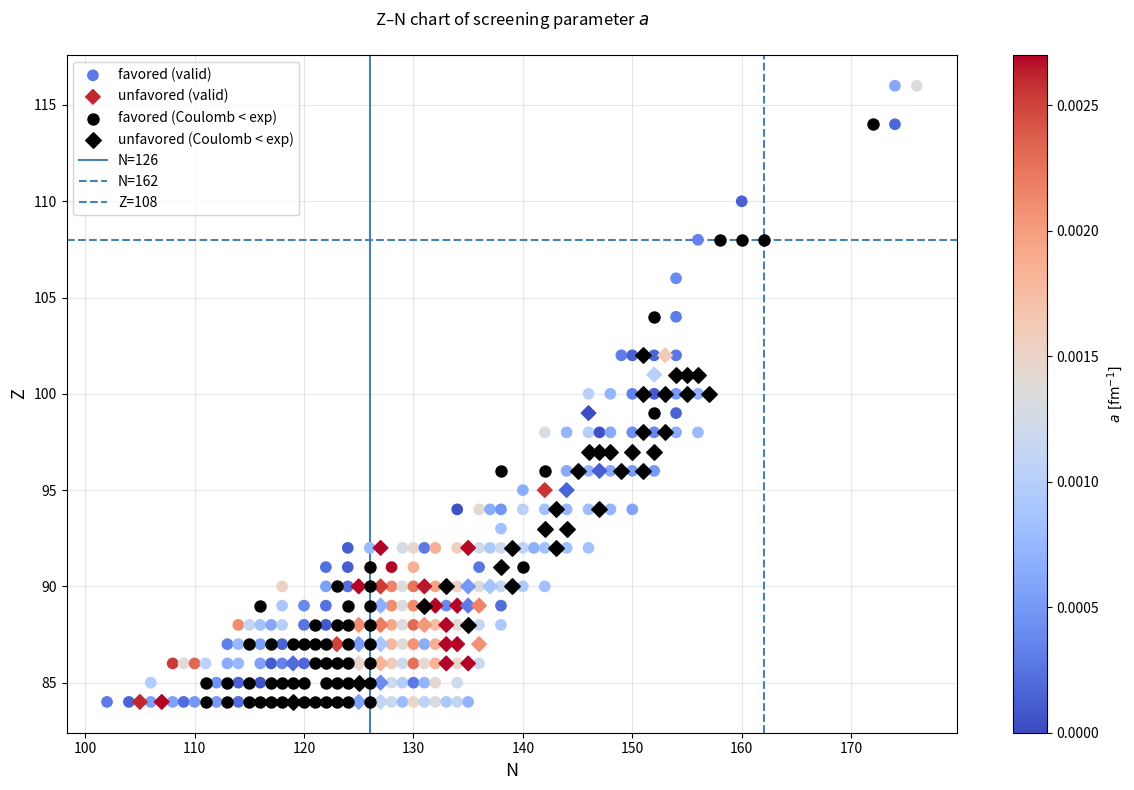
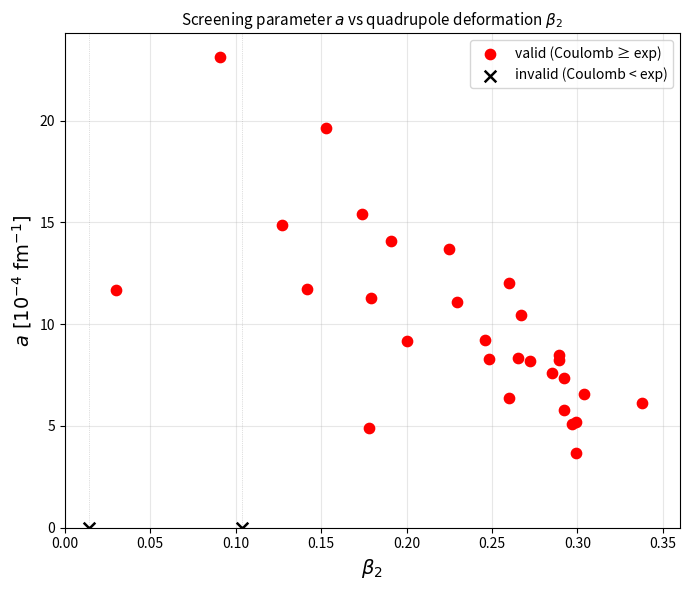

Write Python code to recreate these figures, in order.
"""
Master Thesis:
Numerical Study of the Hulthén Model for Alpha Decay

Author:
Othmane Samodi

Purpose:
Extract screening parameters for nuclei satisfying
the Coulomb validity criterion.

This script:
- Applies the Coulomb validity criterion.
- Solves T_theoretical(a) = T_experimental.
- Generates Z-N maps of valid nuclei.
- Produces correlations between a and nuclear deformation β2.

Date:
2026
"""

import numpy as np
import matplotlib.pyplot as plt
from scipy.optimize import brentq, minimize_scalar
from collections import defaultdict

# ─── Physical constants ───────────────────────────────────────────────────────
HBAR_C    = 197.3269804
EP2       = 1.43996
M_NUCLEON = 931.494

def nuclear_radius(A):
    return 1.28*A**(1/3) - 0.76 + 0.8*A**(-1/3)

def reduced_mass(A1, A_alpha=4):
    return M_NUCLEON * A_alpha * A1 / (A1 + A_alpha)

def bessel_zero(l):
    zeros = {0: np.pi, 1: 4.493409, 2: 5.763459,
             3: 6.987932, 4: 8.182561, 5: 9.355812}
    return zeros.get(l, np.pi * (l + 1))

# ─── Hulthén ──────────────────────────────────────────────────────────────────
def V0_V1(a, Z1, l, mu):
    V0 = 2 * a * EP2 * Z1
    V1 = (a**2 * HBAR_C**2 * (l + 0.5)**2) / (2 * mu)
    return V0, V1

def stable_inv_expm1(a, r):
    z = a * r
    if abs(z) < 1e-8:
        return (1.0/z) - 0.5 + (z/12.0) - (z**3/720.0) + (z**5/30240.0)
    return 1.0 / np.expm1(z)

def barrier_exit_radius(a, Z1, l, mu, Qa):
    V0, V1 = V0_V1(a, Z1, l, mu)
    disc   = np.sqrt(V0**2 + 4*V1*Qa)
    return (1.0/a) * np.log(2*V1/(disc - V0) + 1.0)

def I1(r, a, V0, V1, Qa):
    x = stable_inv_expm1(a, r)
    val = (V1*x + V0)*x - Qa
    term1 = -np.sqrt(max(val, 0))
    Qa_over_x = Qa / x if x > 1e-300 else 0.0
    arg_asin = np.clip((V0 - 2*Qa_over_x) / np.sqrt(4*Qa*V1 + V0**2 + 1e-300), -1.0, 1.0)
    term2 = np.sqrt(Qa) * np.arcsin(arg_asin)
    inner = 2*np.sqrt(max(V1,0))*np.sqrt(max(val,0)) + V0 + 2*V1*x
    term3 = -(V0/(2*np.sqrt(max(V1,1e-25)))) * np.log(max(inner, 1e-300))
    
    return term1 + term2 + term3

def I2(r, a, V0, V1, Qa):
    U0 = V0 - 2*V1
    U1 = Qa + V0 - V1
    x = stable_inv_expm1(a, r)
    y = x + 1.0
    disc = (V1*y + U0)*y - U1
    term1 = np.sqrt(max(disc, 0))
    denom_atan = 2*np.sqrt(max(U1,1e-25)) * np.sqrt(max(disc,1e-300))
    arg_atan = (y*U0 - 2*U1) / denom_atan if denom_atan != 0 else 0.0
    term2 = -np.sqrt(max(U1,0)) * np.arctan(arg_atan)
    inner = 2*np.sqrt(max(V1,0))*np.sqrt(max(disc,0)) + U0 + 2*V1*y
    term3 = (U0/(2*np.sqrt(max(V1,1e-25)))) * np.log(max(abs(inner),1e-300))
    
    return term1 + term2 + term3

def barrier_integral(Rt, Rout, a, V0, V1, Qa):
    F = lambda rv: (1.0/a)*(I1(rv,a,V0,V1,Qa)+I2(rv,a,V0,V1,Qa))
    return F(Rout) - F(Rt)

def half_life_hulthen(A_parent, Z_parent, Qa, a, l=0, h=0):
    A1=A_parent-4; Rt=nuclear_radius(A1)+nuclear_radius(4)
    mu=reduced_mass(A1); xl=bessel_zero(l); Z1=Z_parent-2
    nu=(xl*HBAR_C*3e23)/(2.0*mu*Rt**2)
    V0,V1=V0_V1(a,Z1,l,mu)
    Rout=barrier_exit_radius(a,Z1,l,mu,Qa)
    I_val=barrier_integral(Rt,Rout,a,V0,V1,Qa)
    ln_P=-(2.0/HBAR_C)*np.sqrt(2.0*mu)*I_val
    return np.log10(np.log(2))+h-np.log10(nu)-(ln_P/np.log(10))

# ─── Coulomb ──────────────────────────────────────────────────────────────────
def coulomb_exit_radius(Z1, l, mu, Qa):
    A_c=2.0*EP2*Z1; B_c=(HBAR_C**2*(l+0.5)**2)/(2.0*mu)
    return (A_c+np.sqrt(A_c**2+4*Qa*B_c))/(2*Qa)

def coulomb_wkb_integral(Rt, Rout, Z1, l, mu, Qa):
    A_c=2.0*EP2*Z1; B_c=(HBAR_C**2*(l+0.5)**2)/(2.0*mu)
    if l==0:
        u=np.clip(Rt/(A_c/Qa),0,1)
        return (A_c/np.sqrt(Qa))*(np.arccos(np.sqrt(u))-np.sqrt(u*(1-u)))
    pts,wts=np.polynomial.legendre.leggauss(500)
    mid=0.5*(Rout+Rt); half=0.5*(Rout-Rt); rs=mid+half*pts
    vals=np.array([np.sqrt(max(A_c/r+B_c/r**2-Qa,0)) for r in rs])
    return half*np.dot(wts,vals)

def half_life_coulomb(A_parent, Z_parent, Qa, l=0, h=0):
    A1=A_parent-4; Rt=nuclear_radius(A1)+nuclear_radius(4)
    mu=reduced_mass(A1); xl=bessel_zero(l); Z1=Z_parent-2
    nu=(xl*HBAR_C*3e23)/(2.0*mu*Rt**2)
    Rout=coulomb_exit_radius(Z1,l,mu,Qa)
    if Rout<=Rt: return np.nan
    I_val=coulomb_wkb_integral(Rt,Rout,Z1,l,mu,Qa)
    ln_P=-(2.0/HBAR_C)*np.sqrt(2.0*mu)*I_val
    return np.log10(np.log(2))+h-np.log10(nu)-(ln_P/np.log(10))

h_unfav = {"eo": 2.0119, "oe": 1.6182, "oo": 1.8394}

all_nuclei = {

84: {
    "nuclei": [
        (186,84,8.501,"ee",0,0),(188,84,8.082,"ee",0,0),(189,84,7.701,"eo",2,h_unfav["eo"]),
        (190,84,7.693,"ee",0,0),(191,84,7.501,"eo",5,h_unfav["eo"]),(192,84,7.320,"ee",0,0),
        (193,84,7.094,"eo",0,0),(194,84,6.987,"ee",0,0),(195,84,6.749,"eo",0,0),
        (196,84,6.658,"ee",0,0),(197,84,6.412,"eo",0,0),(198,84,6.309,"ee",0,0),
        (199,84,6.074,"eo",0,0),(200,84,5.981,"ee",0,0),(201,84,5.798,"eo",0,0),
        (202,84,5.701,"ee",0,0),(203,84,5.496,"eo",2,h_unfav["eo"]),(204,84,5.484,"ee",0,0),
        (205,84,5.325,"eo",0,0),(206,84,5.327,"ee",0,0),(207,84,5.215,"eo",0,0),
        (208,84,5.215,"ee",0,0),(209,84,4.979,"eo",2,h_unfav["eo"]),(210,84,5.407,"ee",0,0),
        (211,84,7.594,"eo",5,h_unfav["eo"]),(212,84,8.954,"ee",0,0),(213,84,8.536,"eo",0,0),
        (214,84,7.833,"ee",0,0),(215,84,7.526,"eo",0,0),(216,84,6.906,"ee",0,0),
        (217,84,6.662,"eo",0,0),(218,84,6.114,"ee",0,0),(219,84,5.910,"eo",0,0),
    ],
    "exp": {
        186:-4.698970004336, 188:-3.5686,          189:-1.3590,
        190:-2.6108,         191:-0.8268,           192:-1.4921,
        193:-0.6090,         194:-0.3752,           195: 0.6928,
        196: 0.7767,         197: 2.0889,           198: 2.2677,
        199: 3.6434,         200: 3.7857,           201: 4.9097,
        202: 5.3782,         203: 8.3014,           204: 6.2745,
        205: 7.2070,         206: 7.1445,           207: 7.9975,
        208: 7.9609,         209:10.4351,           210: 7.0776,
        211:-0.2831,         212:-6.5302,           213:-5.4311,
        214:-3.7865,         215:-2.7493,           216:-0.8416,
        217: 0.1956,         218: 2.2690,           219: 3.3420,
    },
},

85: {
    "nuclei": [
        (191,85,7.820,"oe",0,0),(196,85,7.198,"oo",0,0),(197,85,7.104,"oe",0,0),
        (198,85,6.889,"oo",0,0),(199,85,6.777,"oe",0,0),(200,85,6.596,"oo",0,0),
        (201,85,6.473,"oe",0,0),(202,85,6.353,"oo",0,0),(203,85,6.210,"oe",0,0),
        (204,85,6.070,"oo",0,0),(205,85,6.019,"oe",0,0),(207,85,5.872,"oe",0,0),
        (208,85,5.751,"oo",0,0),(209,85,5.757,"oe",0,0),(210,85,5.631,"oo",2,h_unfav["oo"]),
        (211,85,5.982,"oe",0,0),(212,85,7.817,"oo",5,h_unfav["oo"]),(213,85,9.254,"oe",0,0),
        (214,85,8.987,"oo",0,0),(215,85,8.178,"oe",0,0),(216,85,7.950,"oo",0,0),
        (217,85,7.201,"oe",0,0),(219,85,6.324,"oe",0,0),
    ],
    "exp": {
        191:-2.7696, 196:-0.4127, 197:-0.4018, 198: 0.6955, 199: 0.8762,
        200: 1.9175, 201: 2.0678, 202: 2.6805, 203: 3.1560, 204: 4.1509,
        205: 4.2079, 207: 4.8793, 208: 6.0281, 209: 5.6670, 210: 7.7405,
        211: 4.7931, 212:-0.5031, 213:-6.9066, 214:-6.2534, 215:-4.0000,
        216:-3.5229, 217:-1.4949, 219: 1.7768,
    },
},

86: {
    "nuclei": [
        (194,86,7.862,"ee",0,0),(195,86,7.690,"eo",0,0),(196,86,7.617,"ee",0,0),
        (197,86,7.411,"eo",0,0),(199,86,7.140,"eo",0,0),(200,86,7.043,"ee",0,0),
        (202,86,6.774,"ee",0,0),(203,86,6.630,"eo",0,0),(204,86,6.547,"ee",0,0),
        (205,86,6.387,"eo",2,h_unfav["eo"]),(206,86,6.384,"ee",0,0),(207,86,6.251,"eo",0,0),
        (208,86,6.261,"ee",0,0),(209,86,6.155,"eo",0,0),(210,86,6.159,"ee",0,0),
        (211,86,5.965,"eo",2,h_unfav["eo"]),(212,86,6.385,"ee",0,0),
        (213,86,8.244,"eo",5,h_unfav["eo"]),(214,86,9.208,"ee",0,0),
        (215,86,8.839,"eo",0,0),(216,86,8.197,"ee",0,0),(217,86,7.887,"eo",0,0),
        (218,86,7.263,"ee",0,0),(219,86,6.946,"eo",2,h_unfav["eo"]),
        (220,86,6.405,"ee",0,0),(221,86,6.148,"eo",2,h_unfav["eo"]),
        (222,86,5.590,"ee",0,0),
    ],
    "exp": {
        194:-3.1079, 195:-2.2218, 196:-2.3565, 197:-1.2596, 199:-0.2291,
        200: 0.0453, 202: 1.0667, 203: 1.8239, 204: 2.0124, 205: 4.6990,
        206: 2.7391, 207: 3.4220, 208: 3.3722, 209: 4.0071, 210: 3.9577,
        211: 5.7521, 212: 3.1565, 213:-1.7022, 214:-6.5867, 215:-5.6383,
        216:-4.3468, 217:-3.2291, 218:-1.4717, 219: 0.6979, 220: 1.7451,
        221: 3.9786, 222: 5.5188,
    },
},

87: {
    "nuclei": [
        (200,87,7.621,"oo",0,0),(201,87,7.516,"oe",0,0),(202,87,7.389,"oo",0,0),
        (203,87,7.260,"oe",0,0),(204,87,7.170,"oo",0,0),(205,87,7.054,"oe",0,0),
        (206,87,6.923,"oo",0,0),(207,87,6.900,"oe",0,0),(208,87,6.772,"oo",0,0),
        (209,87,6.778,"oe",0,0),(210,87,6.671,"oo",2,h_unfav["oo"]),
        (211,87,6.663,"oe",0,0),(212,87,6.528,"oo",2,h_unfav["oo"]),
        (213,87,6.904,"oe",0,0),(214,87,8.589,"oo",5,h_unfav["oo"]),
        (215,87,9.540,"oe",0,0),(216,87,9.174,"oo",0,0),(217,87,8.469,"oe",0,0),
        (218,87,8.013,"oo",0,0),(219,87,7.448,"oe",0,0),
        (220,87,6.800,"oo",1,h_unfav["oo"]),(221,87,6.457,"oe",2,h_unfav["oe"]),
        (223,87,5.561,"oe",4,h_unfav["oe"]),
    ],
    "exp": {
        200:-1.3098, 201:-1.1612, 202:-0.4295, 203:-0.2604, 204: 0.3464,
        205: 0.5966, 206: 1.2596, 207: 1.1923, 208: 1.8222, 209: 1.7539,
        210: 2.6509, 211: 2.3664, 212: 4.1060, 213: 1.5415, 214:-2.1379,
        215:-7.0655, 216:-6.1549, 217:-4.6576, 218:-2.9586, 219:-1.6990,
        220: 1.6197, 221: 2.5386, 223: 7.5185,
    },
},

88: {
    "nuclei": [
        (202,88,7.880,"ee",0,0),
        (203,88,7.730,"eo",0,0),
        (204,88,7.637,"ee",0,0),
        (205,88,7.486,"eo",0,0),
        (206,88,7.415,"ee",0,0),
        (208,88,7.273,"ee",0,0),
        (209,88,7.143,"eo",0,0),
        (210,88,7.151,"ee",0,0),
        (211,88,7.043,"eo",0,0),
        (212,88,7.032,"ee",0,0),
        (213,88,6.862,"eo",2,h_unfav["eo"]),
        (214,88,7.273,"ee",0,0),
        (215,88,8.864,"eo",5,h_unfav["eo"]),
        (216,88,9.526,"ee",0,0),
        (217,88,9.161,"eo",0,0),
        (218,88,8.540,"ee",0,0),
        (219,88,8.138,"eo",2,h_unfav["eo"]),
        (220,88,7.592,"ee",0,0),
        (221,88,6.880,"eo",2,h_unfav["eo"]),
        (222,88,6.678,"ee",0,0),
        (223,88,5.978,"eo",2,h_unfav["eo"]),
        (224,88,5.788,"ee",0,0),
        (226,88,4.870,"ee",0,0),
    ],
    "exp": {
        202: -2.4202, 203:-1.6198, 204:-1.2441, 205:-0.6778, 206:-0.6234, 208: 0.1335,
        209: 0.6812, 210: 0.6085, 211: 1.1452, 212: 1.1844, 213: 2.6578,
        214: 0.3909, 215:-2.7620, 216:-6.7645, 217:-5.7959, 218:-4.5865,
        219:-1.4844, 220:-1.7447, 221: 1.9420, 222: 1.5400, 223: 7.9948,
        224: 5.4999, 226:10.7037,
    },
},

89: {
    "nuclei": [
        (205,89,8.090,"oe",0,0),(207,89,7.840,"oe",0,0),(209,89,7.730,"oe",0,0),
        (211,89,7.620,"oe",0,0),(213,89,7.501,"oe",0,0),(215,89,7.746,"oe",0,0),
        (216,89,9.235,"oo",5,h_unfav["oo"]),(217,89,9.832,"oe",0,0),
        (218,89,9.380,"oo",0,0),(219,89,8.830,"oe",0,0),
        (220,89,8.348,"oo",2,h_unfav["oo"]),(221,89,7.780,"oe",4,h_unfav["oe"]),
        (222,89,7.137,"oo",0,0),(223,89,6.783,"oe",2,h_unfav["oe"]),
        (224,89,6.327,"oo",1,h_unfav["oo"]),(225,89,5.935,"oe",2,h_unfav["oe"]),
        (227,89,5.042,"oe",0,0),
    ],
    "exp": {
        205:-1.6990, 207:-1.5686, 209:-1.0605, 211:-0.6778, 213:-0.1319,
        215:-0.7696, 216:-3.0332, 217:-7.1612, 218:-5.9872, 219:-4.9281,
        220:-0.1871, 221:-1.1413, 222: 0.7210, 223: 2.1045, 224: 5.7216,
        225: 6.2314, 227:10.6968,
    },
},

90: {
    "nuclei": [
        (208,90,8.200,"ee",0,0), (212,90,7.958,"ee",0,0),(213,90,7.837,"eo",0,0),(214,90,7.827,"ee",0,0),
        (215,90,7.665,"eo",2,h_unfav["eo"]),(216,90,8.072,"ee",0,0),
        (217,90,9.435,"eo",5,h_unfav["eo"]),(218,90,9.849,"ee",0,0),
        (219,90,9.510,"eo",0,0),(220,90,8.973,"ee",0,0),
        (221,90,8.626,"eo",2,h_unfav["eo"]),(222,90,8.127,"ee",0,0),
        (223,90,7.567,"eo",2,h_unfav["eo"]),(224,90,7.298,"ee",0,0),
        (225,90,6.920,"eo",2,h_unfav["eo"]),(226,90,6.452,"ee",0,0),
        (227,90,6.146,"eo",2,h_unfav["eo"]),(228,90,5.520,"ee",0,0),
        (229,90,5.168,"eo",2,h_unfav["eo"]),(230,90,4.770,"ee",0,0),
        (232,90,4.081,"ee",0,0),
    ],
    "exp": {
        208: -2.5086, 212:-1.4989, 213:-0.8416, 214:-1.0000, 215: 0.4771, 216:-1.5850,
        217:-3.5850, 218:-6.9136, 219:-5.9788, 220:-4.9991, 221:-2.3261,
        222:-2.7069, 223: 1.7782, 224: 0.0212, 225: 3.8102, 226: 3.2656,
        227: 6.8241, 228: 7.7804, 229:14.6655, 230:12.3761, 232:17.6449,
    },
},

91: {
    "nuclei": [
        (213,91,8.384,"oe",0,0),
        (215,91,8.240,"oe",0,0),(217,91,8.489,"oe",0,0),
        (219,91,10.08,"oe",0,0),
        (221,91,9.250,"oe",0,0),(227,91,6.580,"oe",0,0),
        (229,91,5.835,"oe",1,h_unfav["oe"]), (231,91,5.150,"oe",0,0),
    ],
    "exp": {
        213:-2.2757, 215:-1.8539, 217:-2.4202,
        219:-7.2757, 221:-5.2291,227: 3.7309, 228: 8.5453, 
        229:10.0334, 231: 12.014150769062,
    },
},

92: {
    "nuclei": [
        (216,92,8.531,"ee",0,0),(218,92,8.775,"ee",0,0),
        (219,92,9.940,"eo",5,h_unfav["eo"]),(221,92,9.890,"eo",0,0),
        (222,92,9.480,"ee",0,0),(223,92,9.158,"eo",0,0),(224,92,8.633,"ee",0,0),
        (226,92,7.701,"ee",0,0),(227,92,7.211,"eo",2,h_unfav["eo"]),
        (228,92,6.800,"ee",0,0),(229,92,6.475,"eo",0,0),(230,92,5.993,"ee",0,0),
        (231,92,5.576,"eo",3,h_unfav["eo"]),(232,92,5.414,"ee",0,0),
        (233,92,4.909,"eo",0,0),(234,92,4.858,"ee",0,0),
        (235,92,4.678,"eo",1,h_unfav["eo"]),(236,92,4.573,"ee",0,0),
        (238,92,4.270,"ee",0,0),
    ],
    "exp": {
        216:-2.3468, 218:-3.2924, 219:-4.2218, 221:-6.1805, 222:-5.3279,
        223:-4.2076, 224:-3.3873, 226:-0.5719, 227: 2.5185, 228: 2.7591,
        229: 4.2405, 230: 6.2546, 231:12.1126, 232: 9.3370, 233:12.7007,
        234:12.8889, 235:17.6678, 236:14.8684, 238:17.1489,
    },
},

93: {
    "nuclei": [
        (231,93,6.370,"oe",0,0),
        (235,93,5.1938,"oe",1 ,h_unfav["oe"]),
        (237,93,4.9573,"oe",1 ,h_unfav["oe"]),
    ],
    "exp": {
        231: 5.1655, 235: 13.9432, 237: 15.4516,
    },
},

94: {
    "nuclei": [
        (228,94,7.940,"ee",0,0),
        (230,94,7.180,"ee",0,0),
        (231,94,6.839,"eo",0,0),
        (232,94,6.716,"ee",0,0),
        (234,94,6.310,"ee",0,0),
        (236,94,5.867,"ee",0,0),
        (237,94,5.748,"eo",1,h_unfav["eo"]),
        (238,94,5.593,"ee",0,0),
        (240,94,5.256,"ee",0,0),
        (241,94,5.140,"eo",2,h_unfav["eo"]),
        (242,94,4.985,"ee",0,0),
        (244,94,4.666,"ee",0,0),
        
    ],
    "exp": {
        228: 0.0414, 230: 2.0086, 231: 3.7126, 232: 4.2979, 234: 5.7226,
        236: 7.9549, 237: 12.1467, 238: 9.4418, 240: 11.3158, 241: 15.7208,
        242: 13.0705, 244: 15.4089,
    },

},

95: {
    "nuclei": [
        (235,95,6.576,"oe",0,0),
        (237,95,6.200,"oe",1 ,h_unfav["oe"]),
        (239,95,5.922,"oe",1 ,h_unfav["oe"]),
    ],
    "exp": {
        235: 5.1889, 237: 7.2471, 239: 10.1133,
    },
},

96: {
    "nuclei": [
        (234,96,7.365,"ee",0,0),
        (238,96,6.620,"ee",0,0),
        (240,96,6.398,"ee",0,0),
        (241,96,6.185,"eo",3,h_unfav["eo"]),
        (242,96,6.215,"ee",0,0),
        (243,96,6.169,"eo",2,h_unfav["eo"]),
        (244,96,5.902,"ee",0,0),
        (245,96,5.622,"eo",2,h_unfav["eo"]),
        (246,96,5.475,"ee",0,0),
        (247,96,5.354,"eo",1,h_unfav["eo"]),
        (248,96,5.162,"ee",0,0),
        
    ],
    "exp": {
        234: 3.0881, 238: 6.3521, 240: 6.3679, 241: 11.2762,
        242: 7.1483, 243: 9.7106, 244: 8.7567, 245: 13.6608,
        246: 11.1715, 247: 15.5520, 248: 13.07859, 
    },

},

97: {
    "nuclei": [
        (243,97,6.874,"oe",2 ,h_unfav["oe"]),
        (244,97,6.779,"oo",2 ,h_unfav["oo"]),
        (245,97,6.454,"oe",2 ,h_unfav["oe"]),
        (247,97,5.890,"oe",2 ,h_unfav["oe"]),
        (249,97,5.521,"oe",2 ,h_unfav["oe"]),
    ],
    "exp": {
        243: 7.8478, 244: 8.4788, 245: 9.3616, 247: 11.8983, 249: 13.4970,
    },
},

98: {
    "nuclei": [
        (240,98,7.711,"ee",0,0),
        (242,98,7.517,"ee",0,0),
        (244,98,7.329,"ee",0,0),
        (245,98,7.2585,"eo",0,0),
        (246,98,6.862,"ee",0,0),
        (248,98,6.361,"ee",0,0),
        (249,98,6.2933,"eo",1,h_unfav["eo"]),
        (250,98,6.128,"ee",0,0),
        (251,98,6.177,"eo",5,h_unfav["eo"]),
        (252,98,6.217,"ee",0,0),
        (254,98,5.926,"ee",0,0),
    ],
    "exp": {
        240: 1.6053, 242: 2.5355, 244: 3.0681, 245: 3.8349,
        246: 5.10897, 248: 7.4596, 249: 11.6567, 250: 8.6157,
        251: 12.0371, 252: 7.9352, 254: 9.3083,
    },
},

99: {
    "nuclei": [
        (245,99,7.909,"oe",3 ,h_unfav["oe"]),
        (251,99,6.598,"oe",0 ,0),
        (253,99,6.739,"oe",0 ,0),
    ],
    "exp": {
        245: 3.5185, 251: 7.4620, 253: 6.2476,
    },
},

100: {
    "nuclei": [
        (246,100,8.379,"ee",0,0),
        (248,100,7.995,"ee",0,0),
        (250,100,7.557,"ee",0,0),
        (251,100,7.425,"eo",1,h_unfav["eo"]),
        (252,100,7.153,"ee",0,0),
        (253,100,7.198,"eo",5,h_unfav["eo"]),
        (254,100,7.307,"ee",0,0),
        (255,100,7.240,"eo",4,h_unfav["eo"]),
        (256,100,7.027,"ee",0,0),
        (257,100,6.863,"eo",2,h_unfav["eo"]),
    ],
    "exp": {
        246: 0.1875, 248: 1.5378, 250: 3.2695,
        251: 7.8492, 252: 4.9609, 253: 8.2095, 254: 4.0669,
        255: 8.01375, 256: 5.0658, 257: 9.1752,
    },
},

101: {
    "nuclei": [
        (253,101,7.573,"oe",1 ,h_unfav["oe"]),
        (255,101,7.905,"oe",2 ,h_unfav["oe"]),
        (256,101,7.737,"oo",3 ,h_unfav["oo"]),
        (257,101,7.557,"oe",1 ,h_unfav["oe"]),
    ],
    "exp": {
        253: 4.7426, 255: 6.3644, 256: 6.2872, 257: 7.9999,
    },
},

102: {
    "nuclei": [
        (251,102,8.752,"eo",0,0),
        (252,102,8.549,"ee",0,0),
        (253,102,8.415,"eo",2,h_unfav["eo"]),
        (254,102,8.226,"ee",0,0),
        (255,102,8.428,"eo",5,h_unfav["eo"]),
        (256,102,8.582,"ee",0,0),
    ],
    "exp": {
        251: 0.0086, 252: 0.7007, 253: 3.6509, 254: 1.7092,
        255: 2.8474, 256: 0.4638,
    },
},

104: {
    "nuclei": [
        (256,104,8.926,"ee",0,0),
        (258,104,9.196,"ee",0,0),
    ],
    "exp": {
        256: 0.3385, 258: -0.6985,
    },
},

106: {
    "nuclei": [
        (260,106,9.901,"ee",0,0),
    ],
    "exp": {
        260: -2.0043, 
    },
},

108: {
    "nuclei": [
        (264,108,10.591,"ee",0,0),
        (266,108,10.346,"ee",0,0),
        (268,108,9.760,"ee",0,0),
        (270,108,9.070,"ee",0,0),
    ],
    "exp": {
        264: -3.1037, 266:-2.4080, 268: -0.3979, 270: 1.1024,
    },
},

110: {
    "nuclei": [
        (270,110,11.12,"ee",0,0),
    ],
    "exp": {
        270: -3.7212, 
    },
},

114: {
    "nuclei": [
        (286,114,10.36,"ee",0,0),
        (288,114,10.17,"ee",0,0),
    ],
    "exp": {
        286: -0.6953, 288: -0.3979,
    },
},

116: {
    "nuclei": [
        (290,116,11,"ee",0,0),
        (292,116,10.791,"ee",0,0),
    ],
    "exp": {
        290: -2.0809, 292: -1.8927,
    },
},
}

chain_names = {84:"Po",85:"At",86:"Rn",87:"Fr",88:"Ra",89:"Ac",90:"Th",91:"Pa",92:"U",
               93:"Np",94:"Pu",95:"Am",96:"Cm",97:"Bk",98:"Cf",99:"Es",100:"Fm",
               101:"Md",102:"No",104:"Rf",106:"Sg",108:"Hs",110:"Ds",114:"Fl",116:"Lv"}

# ─── Coulomb validity check ──────────────────────────────────────────
print("Checking Coulomb validity and solving for individual a ...")

records = []   

for Z_key, chain in all_nuclei.items():
    exp_data = chain["exp"]
    for entry in chain["nuclei"]:
        A, Z, Qa, pairing, l, h = entry
        if A not in exp_data:
            continue
        logT_exp = exp_data[A]
        N = A - Z

        logT_C = half_life_coulomb(A, Z, Qa, l, h)
        valid  = (not np.isnan(logT_C)) and (logT_C >= logT_exp)

        a_opt   = np.nan
        solved  = False

        if valid:
            def residual(a):
                return half_life_hulthen(A, Z, Qa, a, l, h) - logT_exp
            try:
                a_opt  = brentq(residual, 1e-12, 1e-2, xtol=1e-25, maxiter=1000)
                solved = True
            except Exception:
                res    = minimize_scalar(lambda a: abs(residual(a)),
                                        bounds=(1e-12, 1e-2), method='bounded',
                                        options={'xatol': 1e-25})
                a_opt  = res.x
                solved = False

        records.append({
            "A": A, "Z": Z, "N": N, "Qa": Qa,
            "pairing": pairing, "l": l, "h": h,
            "logT_exp": logT_exp, "logT_C": logT_C,
            "valid": valid, "a_opt": a_opt, "solved": solved,
        })
        status = ("valid  | a={:.3e}".format(a_opt)) if valid else "INVALID (Coulomb < exp)"
        print(f"  A={A:3d} Z={Z} N={N:3d}  {status}")

# ─── Fig 3 — Z-N chart of screening parameter a ──────────────────────────────
fig, ax = plt.subplots(figsize=(12, 8))

vmin, vmax = 0, 27e-4


valid_fav   = [r for r in records if r["valid"] and r["l"] == 0]
valid_unfav = [r for r in records if r["valid"] and r["l"] >  0]

invalid_fav   = [r for r in records if not r["valid"] and r["l"] == 0]
invalid_unfav = [r for r in records if not r["valid"] and r["l"] >  0]

def scatter_valid(ax, recs, marker, label):
    if not recs:
        return None
    sc = ax.scatter(
        [r["N"] for r in recs], [r["Z"] for r in recs],
        c=[r["a_opt"] for r in recs],
        cmap='coolwarm', marker=marker,
        vmin=vmin, vmax=vmax, s=55, zorder=3, label=label)
    return sc

def scatter_invalid(ax, recs, marker, label):
    if not recs:
        return
    ax.scatter(
        [r["N"] for r in recs], [r["Z"] for r in recs],
        marker=marker, facecolors='black', edgecolors='black',
        linewidths=1.2, s=60, zorder=4, label=label)

sc = scatter_valid(ax, valid_fav,   'o', 'favored (valid)')
scatter_valid(ax, valid_unfav, 'D', 'unfavored (valid)')
scatter_invalid(ax, invalid_fav,   'o', 'favored (Coulomb < exp)')
scatter_invalid(ax, invalid_unfav, 'D', 'unfavored (Coulomb < exp)')

if sc:
    plt.colorbar(sc, ax=ax, label=r'$a\ [\mathrm{fm}^{-1}]$')

ax.axvline(x=126, color='steelblue', lw=1.5, ls='-',  label='N=126')
ax.axvline(x=162, color='steelblue', lw=1.5, ls='--', label='N=162')
ax.axhline(y=108, color='steelblue', lw=1.5, ls='--', label='Z=108')

ax.set_xlabel('N', fontsize=13)
ax.set_ylabel('Z', fontsize=13)
ax.set_title('Z–N chart of screening parameter $a$\n', fontsize=12)
ax.legend(fontsize=10, loc='upper left')
ax.grid(True, alpha=0.3)
plt.tight_layout()
plt.show()


# ─── Fig 4 — a vs β₂  (valid even-even only) ─────────────────────────────────
beta2_data = {
    (194, 84): 0.178,
    (200, 84): 0.104,
    (210, 84): 0.0141,
    (212, 84): 0.0303,
    (220, 86): 0.1269,
    (222, 86): 0.142,
    (218, 88): 0.091,
    (222, 88): 0.191,
    (224, 88): 0.179,
    (226, 88): 0.200,
    (228, 88): 0.216,
    (222, 90): 0.153,
    (224, 90): 0.174,
    (226, 90): 0.225,
    (228, 90): 0.2296,
    (230, 90): 0.246,
    (232, 90): 0.248,
    (230, 92): 0.260,
    (232, 92): 0.267,
    (234, 92): 0.265,
    (236, 92): 0.272,
    (238, 92): 0.289,
    (238, 94): 0.285,
    (240, 94): 0.289,
    (242, 94): 0.292,
    (244, 94): 0.292,
    (240, 96): 0.26,
    (244, 96): 0.338,
    (246, 96): 0.299,
    (248, 96): 0.297,
    (250, 98): 0.299,
    (252, 98): 0.304,
}

a_lookup = {(r["A"], r["Z"]): r for r in records}

fig, ax = plt.subplots(figsize=(7, 6))

xs_valid, ys_valid     = [], []
xs_invalid, ys_invalid = [], []

for (A, Z), b2 in beta2_data.items():
    if (A, Z) not in a_lookup:
        continue
    rec = a_lookup[(A, Z)]
    if rec["valid"]:
        xs_valid.append(b2)
        ys_valid.append(rec["a_opt"] * 1e4)
    else:
        xs_invalid.append(b2)
        ys_invalid.append(b2)   


ax.scatter(xs_valid, ys_valid,
           color='red', marker='o', s=55, zorder=3, label='valid (Coulomb ≥ exp)')


for b2 in xs_invalid:
    ax.axvline(x=b2, color='gray', lw=0.5, ls=':', alpha=0.5)
if xs_invalid:
    ax.scatter(xs_invalid, [0]*len(xs_invalid),
               color='black', marker='x', s=70, linewidths=1.8,
               zorder=4, label='invalid (Coulomb < exp)')

ax.set_xlim(0, 0.36)
ax.set_ylim(bottom=0)
ax.set_xlabel(r'$\beta_2$', fontsize=14)
ax.set_ylabel(r'$a\ [10^{-4}\ \mathrm{fm}^{-1}]$', fontsize=14)
ax.set_title(r'Screening parameter $a$ vs quadrupole deformation $\beta_2$', fontsize=11)
ax.legend(fontsize=10)
ax.grid(True, alpha=0.3)
plt.tight_layout()
plt.show()
